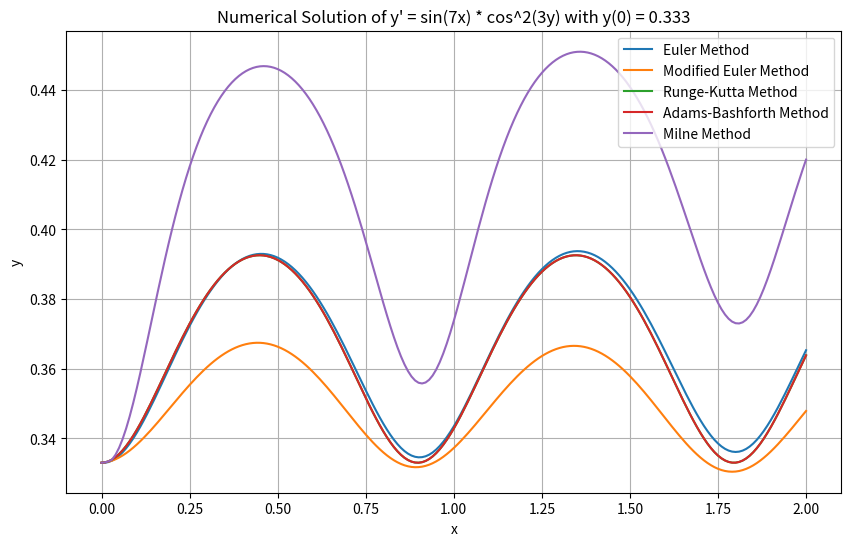

This chart was generated by the following Python code:
import numpy as np
import matplotlib.pyplot as plt

# function for the right-hand side of the differential equation
def f(x, y):
    return np.sin(7 * x) * np.cos(3 * y)**2

# Euler's Method for numerical integration
def euler_method(f, x0, y0, h, xmax):
    x_values = [x0]
    y_values = [y0]
    while x_values[-1] < xmax:
        x = x_values[-1]
        y = y_values[-1]
        y_next = y + h * f(x, y)
        y_values.append(y_next)
        x_values.append(x + h)
    return x_values, y_values

# Modified Euler's Method for numerical integration
def modified_euler_method(f, x0, y0, h, xmax):
    x_values = [x0]
    y_values = [y0]
    while x_values[-1] < xmax:
        x = x_values[-1]
        y = y_values[-1]
        y_predictor = y + h * f(x, y)
        y_corrector = y + h * f(x + h, y_predictor)
        y_next = 0.5 * (y + y_corrector)
        y_values.append(y_next)
        x_values.append(x + h)
    return x_values, y_values

# Runge-Kutta 4th Order Method for numerical integration
def runge_kutta4_method(f, x0, y0, h, xmax):
    x_values = [x0]
    y_values = [y0]
    while x_values[-1] < xmax:
        x = x_values[-1]
        y = y_values[-1]
        k1 = h * f(x, y)
        k2 = h * f(x + 0.5 * h, y + 0.5 * k1)
        k3 = h * f(x + 0.5 * h, y + 0.5 * k2)
        k4 = h * f(x + h, y + k3)
        y_next = y + (1 / 6) * (k1 + 2*k2 + 2*k3 + k4)
        y_values.append(y_next)
        x_values.append(x + h)
    return x_values, y_values

# Adams-Bashforth 4th Order Method for numerical integration
def adams_bashforth_method(f, x0, y0, h, xmax):
    x_values, y_values = runge_kutta4_method(f, x0, y0, h, x0 + 3 * h)
    while x_values[-1] < xmax:
        x = x_values[-1]
        y = y_values[-1]
        y_next = y + h * (55 * f(x, y) - 59 * f(x_values[-2], y_values[-2]) + 37 * f(x_values[-3], y_values[-3]) - 9 * f(x_values[-4], y_values[-4])) / 24
        y_values.append(y_next)
        x_values.append(x + h)
    return x_values, y_values

# Milne's Method for numerical integration
def milne_method(f, x0, y0, h, xmax):
    x_values, y_values = runge_kutta4_method(f, x0, y0, h, x0 + 3 * h)
    while x_values[-1] < xmax:
        x = x_values[-1]
        y = y_values[-1]
        y_predictor = y + 4 * h / 3 * (2 * f(x, y) - f(x_values[-2], y_values[-2]) + 2 * f(x_values[-3], y_values[-3]))
        y_corrector = y + h / 3 * (f(x + h, y_predictor) + 4 * f(x, y) + f(x_values[-2], y_values[-2]))
        y_next = 0.5 * (y_predictor + y_corrector)
        y_values.append(y_next)
        x_values.append(x + h)
    return x_values, y_values

# Initial conditions and step size
x0 = 0
y0 = 0.333
h = 0.01
xmax = 2

# Calculate the numerical solutions
x_euler, y_euler = euler_method(f, x0, y0, h, xmax)
x_modified_euler, y_modified_euler = modified_euler_method(f, x0, y0, h, xmax)
x_runge_kutta, y_runge_kutta = runge_kutta4_method(f, x0, y0, h, xmax)
x_adams_bashforth, y_adams_bashforth = adams_bashforth_method(f, x0, y0, h, xmax)
x_milne, y_milne = milne_method(f, x0, y0, h, xmax)

# Plot all the functions
plt.figure(figsize=(10, 6))
plt.plot(x_euler, y_euler, label='Euler Method')
plt.plot(x_modified_euler, y_modified_euler, label='Modified Euler Method')
plt.plot(x_runge_kutta, y_runge_kutta, label='Runge-Kutta Method')
plt.plot(x_adams_bashforth, y_adams_bashforth, label='Adams-Bashforth Method')
plt.plot(x_milne, y_milne, label='Milne Method')
plt.title("Numerical Solution of y' = sin(7x) * cos^2(3y) with y(0) = 0.333")
plt.xlabel('x')
plt.ylabel('y')
plt.legend()
plt.grid(True)
plt.show()
